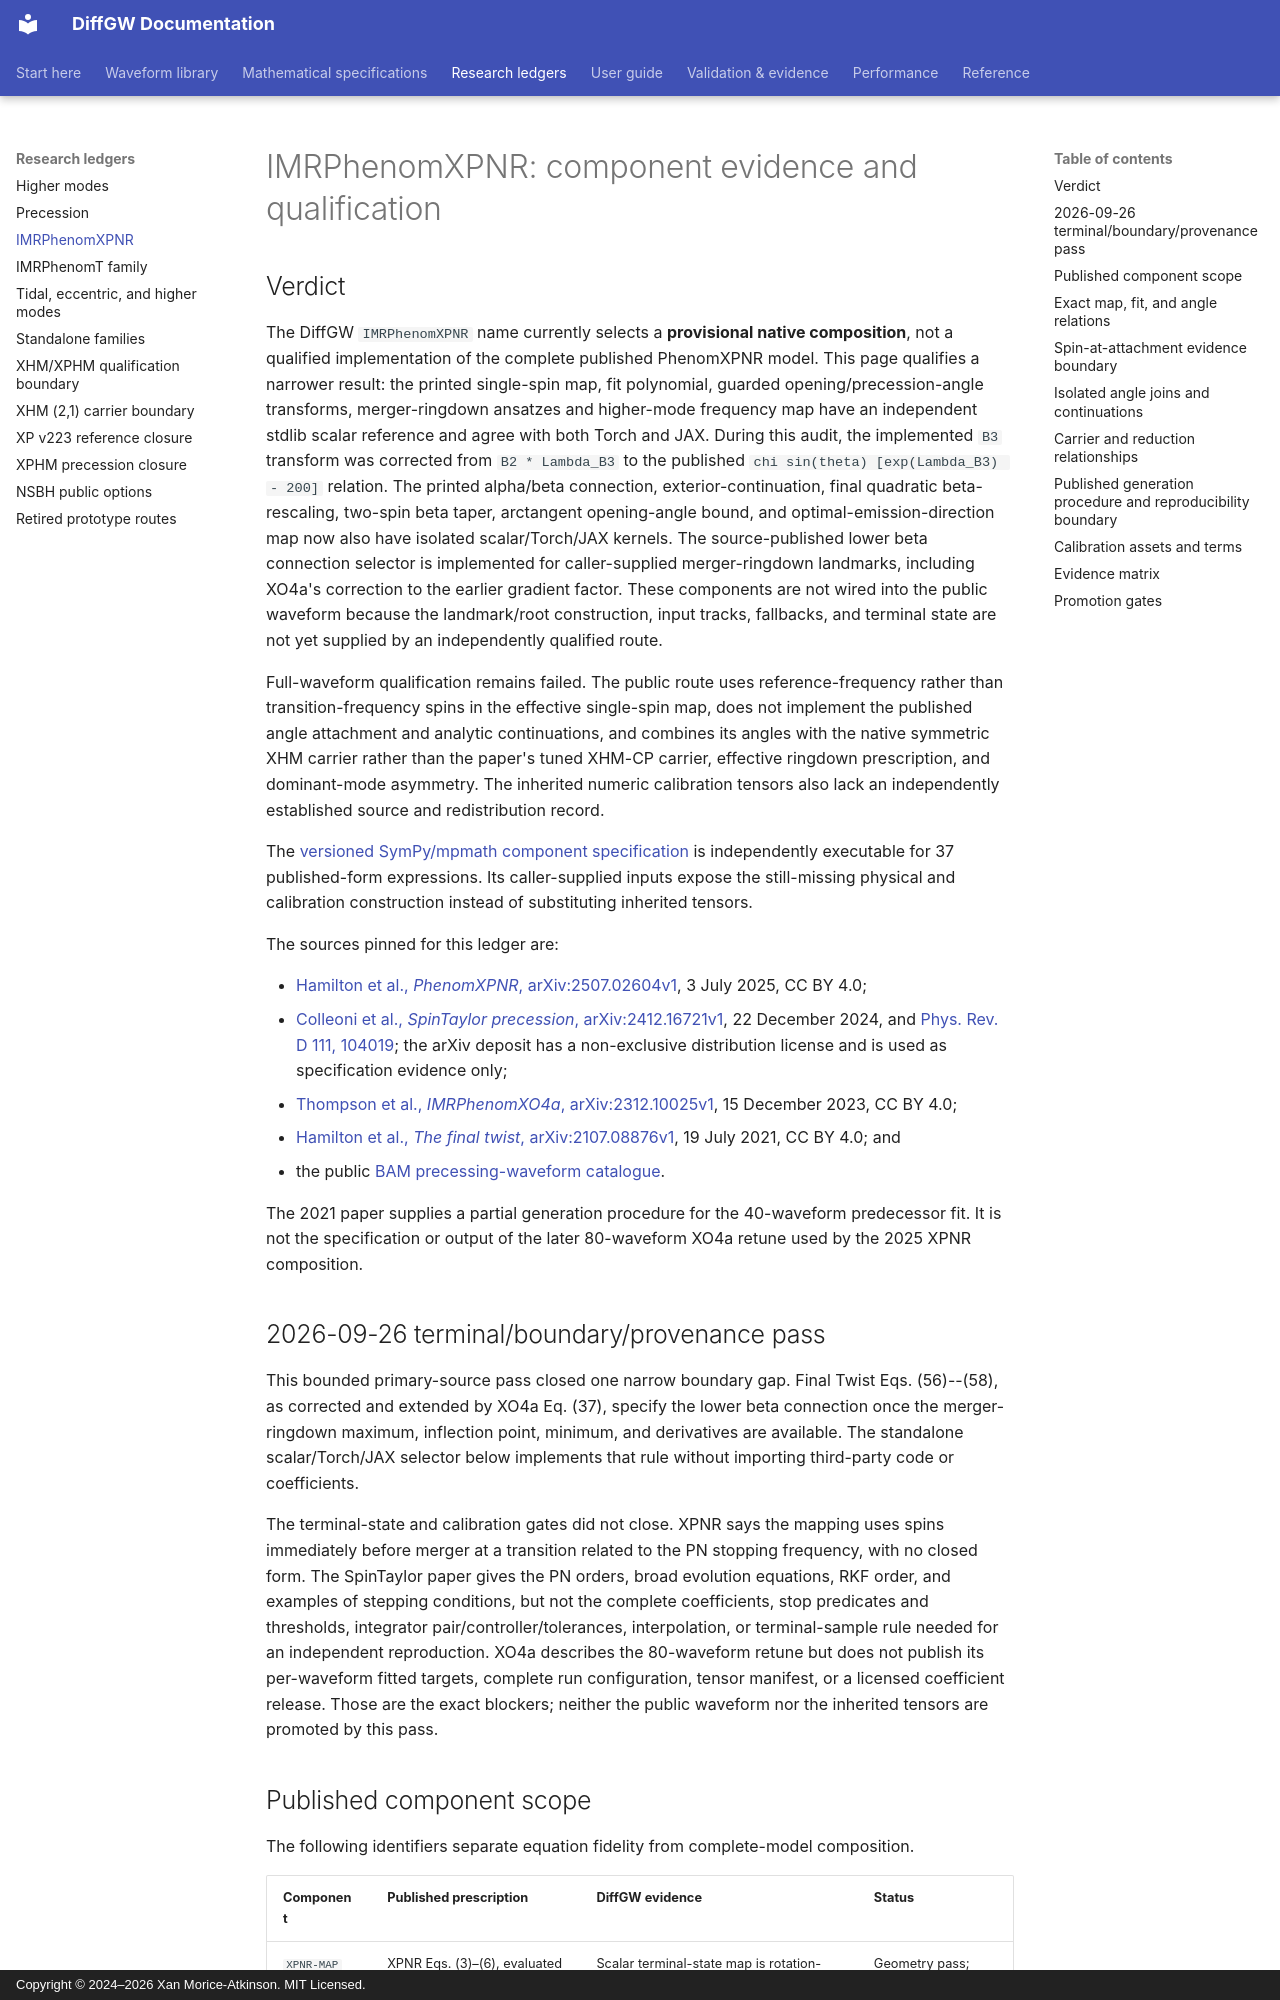

repository: xangma/diffgw · page: waveforms/research/imrphenomxpnr/index.html · generator: mkdocs · copyright: Copyright © 2024–2026 Xan Morice-Atkinson. MIT Licensed.

# IMRPhenomXPNR: component evidence and qualification

## Verdict

The DiffGW `IMRPhenomXPNR` name currently selects a **provisional native
composition**, not a qualified implementation of the complete published
PhenomXPNR model.  This page qualifies a narrower result: the printed
single-spin map, fit polynomial, guarded opening/precession-angle transforms,
merger-ringdown ansatzes and higher-mode frequency map have an independent
stdlib scalar reference and agree with both Torch and JAX.  During this audit,
the implemented `B3` transform was corrected from `B2 * Lambda_B3` to the
published `chi sin(theta) [exp(Lambda_B3) - 200]` relation.
The printed alpha/beta connection, exterior-continuation, final quadratic
beta-rescaling, two-spin beta taper, arctangent opening-angle bound, and
optimal-emission-direction map now also have isolated scalar/Torch/JAX kernels.
The source-published lower beta
connection selector is implemented for caller-supplied merger-ringdown
landmarks, including XO4a's correction to the earlier gradient factor. These
components are not wired into the public waveform because the landmark/root
construction, input tracks, fallbacks, and terminal state are not yet supplied
by an independently qualified route.

Full-waveform qualification remains failed.  The public route uses
reference-frequency rather than transition-frequency spins in the effective
single-spin map, does not implement the published angle attachment and analytic
continuations, and combines its angles with the native symmetric XHM carrier
rather than the paper's tuned XHM-CP carrier, effective ringdown prescription,
and dominant-mode asymmetry.  The inherited numeric calibration tensors also
lack an independently established source and redistribution record.

The [versioned SymPy/mpmath component specification](../../math/imrphenomxpnr-components.md)
is independently executable for 37 published-form expressions. Its
caller-supplied inputs expose the still-missing physical and calibration
construction instead of substituting inherited tensors.

The sources pinned for this ledger are:

- [Hamilton et al., *PhenomXPNR*, arXiv:2507.02604v1](https://arxiv.org/html/2507.02604v1), 3 July 2025, CC BY 4.0;
- [Colleoni et al., *SpinTaylor precession*, arXiv:2412.16721v1](https://arxiv.org/abs/2412.16721v1), 22 December 2024, and [Phys. Rev. D 111, 104019](https://journals.aps.org/prd/abstract/10.1103/PhysRevD.111.104019); the arXiv deposit has a non-exclusive distribution license and is used as specification evidence only;
- [Thompson et al., *IMRPhenomXO4a*, arXiv:2312.10025v1](https://arxiv.org/html/2312.10025v1), 15 December 2023, CC BY 4.0;
- [Hamilton et al., *The final twist*, arXiv:2107.08876v1](https://arxiv.org/abs/2107.08876v1), 19 July 2021, CC BY 4.0; and
- the public [BAM precessing-waveform catalogue](https://data.cardiffgravity.org/bam-catalogue/).

The 2021 paper supplies a partial generation procedure for the 40-waveform
predecessor fit.  It is not the specification or output of the later
80-waveform XO4a retune used by the 2025 XPNR composition.

## 2026-09-26 terminal/boundary/provenance pass

This bounded primary-source pass closed one narrow boundary gap. Final Twist
Eqs. (56)--(58), as corrected and extended by XO4a Eq. (37), specify the lower
beta connection once the merger-ringdown maximum, inflection point, minimum,
and derivatives are available. The standalone scalar/Torch/JAX selector below
implements that rule without importing third-party code or coefficients.

The terminal-state and calibration gates did not close. XPNR says the mapping
uses spins immediately before merger at a transition related to the PN
stopping frequency, with no closed form. The SpinTaylor paper gives the PN
orders, broad evolution equations, RKF order, and examples of stepping
conditions, but not the complete coefficients, stop predicates and thresholds,
integrator pair/controller/tolerances, interpolation, or terminal-sample rule
needed for an independent reproduction. XO4a describes the 80-waveform retune
but does not publish its per-waveform fitted targets, complete run
configuration, tensor manifest, or a licensed coefficient release. Those are
the exact blockers; neither the public waveform nor the inherited tensors are
promoted by this pass.
